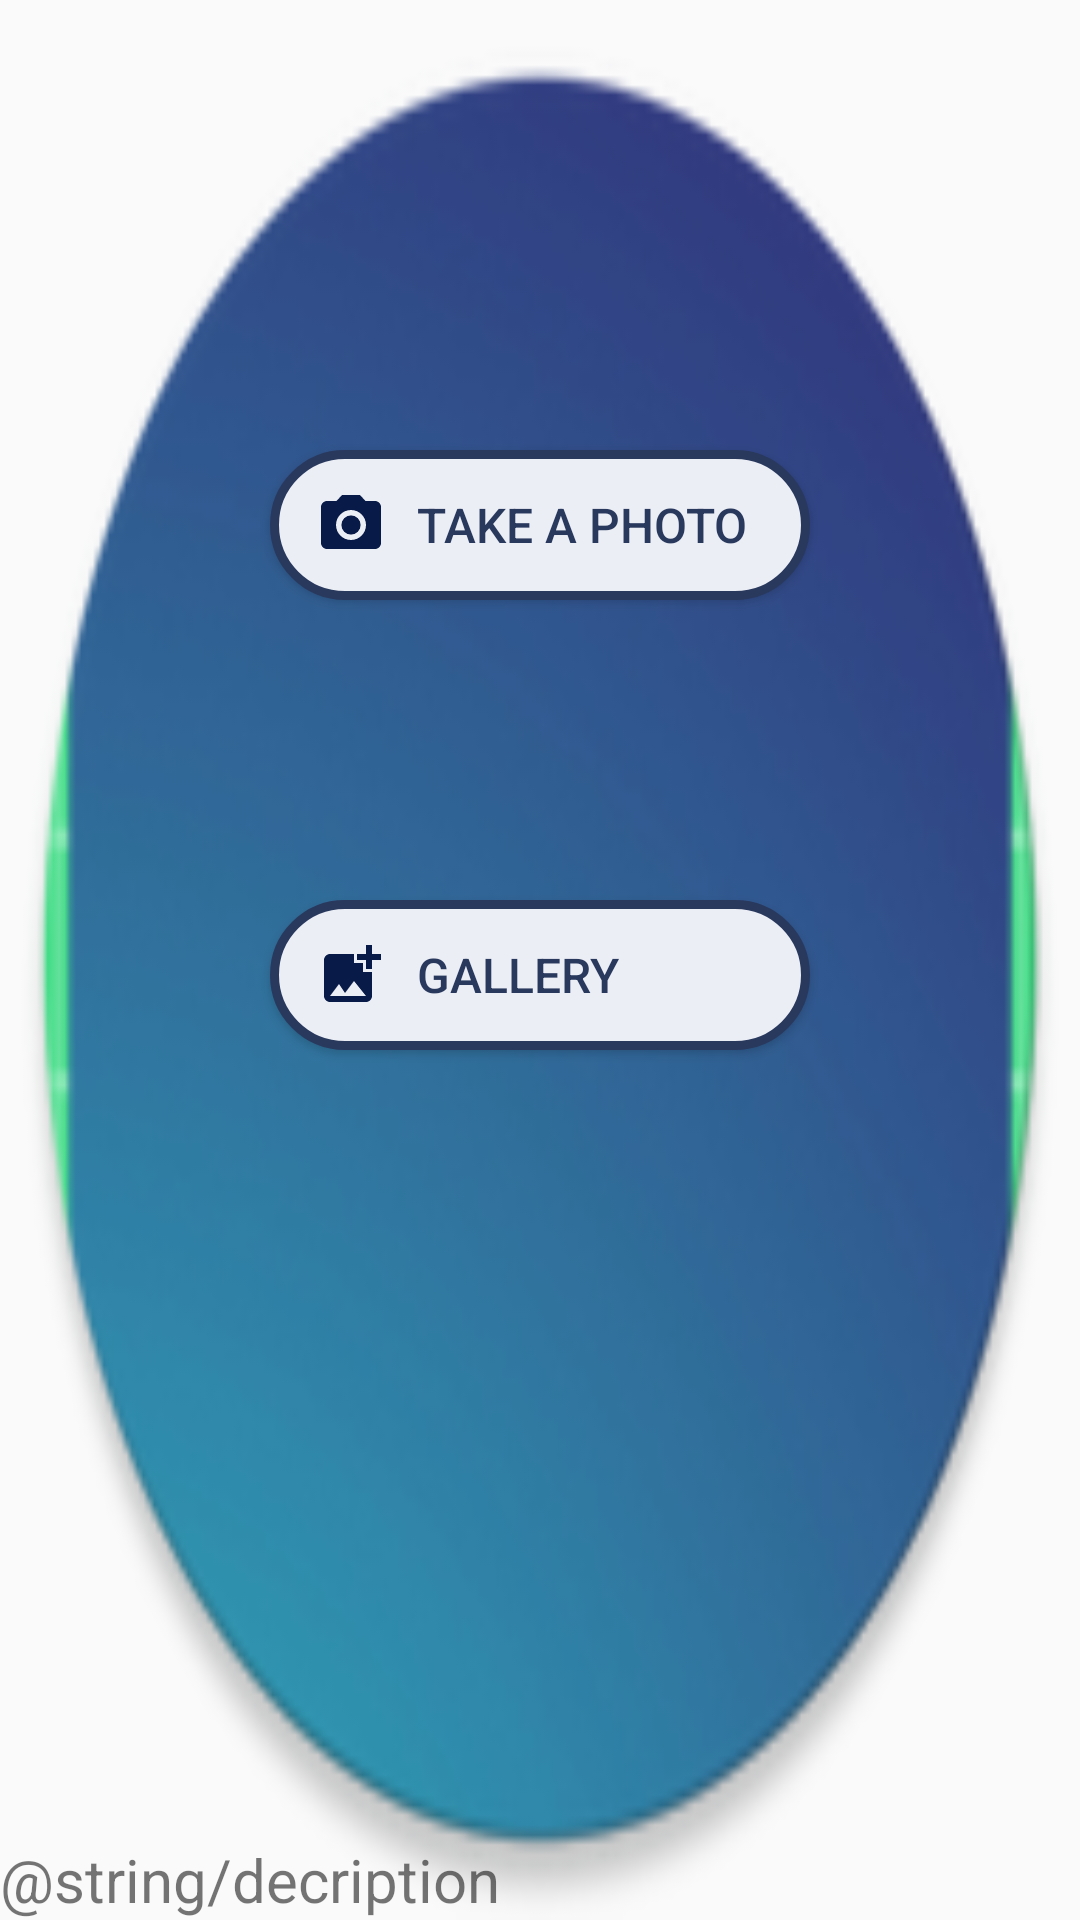

Write the Android layout XML for this screen, with the resource values it uses.
<!-- AndroidManifest.xml: application theme Theme.TextScanner -->
<!-- res/layout/activity_main.xml -->
<?xml version="1.0" encoding="utf-8"?>
<RelativeLayout xmlns:android="http://schemas.android.com/apk/res/android"
    xmlns:app="http://schemas.android.com/apk/res-auto"
    xmlns:tools="http://schemas.android.com/tools"
    android:layout_width="match_parent"
    android:layout_height="match_parent"
    android:background="@mipmap/ic_launcher_round"
    tools:context=".MainActivity">

    <Button
        android:id="@+id/take_a_photo"
        android:layout_width="180dp"
        android:layout_height="50dp"
        android:layout_centerHorizontal="true"
        android:layout_marginTop="150dp"
        android:background="@drawable/button_oval"
        android:drawableLeft="@drawable/ic_baseline_photo_camera_24"
        android:drawableBottom="10dp"
        android:drawablePadding="10dp"
        android:gravity="start|center_vertical"
        android:paddingStart="15dp"
        android:text="@string/take_a_photo"
        android:textColor="#29395e"
        android:textSize="16sp" />

    <Button
        android:id="@+id/gallery"
        android:layout_width="180dp"
        android:layout_height="50dp"
        android:layout_centerHorizontal="true"
        android:layout_marginTop="300dp"
        android:background="@drawable/button_oval"
        android:drawableLeft="@drawable/ic_gallery"
        android:drawablePadding="10dp"
        android:gravity="start|center_vertical"
        android:onClick="gallery"
        android:paddingStart="15dp"
        android:text="@string/pic_from_gallery"
        android:textColor="#29395e"
        android:textSize="16sp" />

    <TextView
        android:id="@+id/desciption"
        android:layout_width="match_parent"
        android:layout_height="wrap_content"
        android:layout_alignParentBottom="true"
        android:text="@string/decription"
        android:textSize="20sp"

        />

</RelativeLayout>
<!-- resources referenced by this layout -->
<resources>
  <!-- drawable button_oval (drawable) -->
  <shape xmlns:android="http://schemas.android.com/apk/res/android"
          android:dither="true"
          android:shape="rectangle">
  
          <corners android:radius="120dp" />
  
          <solid android:color="#eceef5" />
  
          <stroke
              android:width="3dp"
              android:color="#29395e" />
  
          <size
              android:width="300dp"
              android:height="120dp" />
  
      </shape>
  <!-- drawable ic_baseline_photo_camera_24 (drawable) -->
  <vector android:height="24dp" android:tint="#081A47"
      android:viewportHeight="24" android:viewportWidth="24"
      android:width="24dp" xmlns:android="http://schemas.android.com/apk/res/android">
      <path android:fillColor="@android:color/white" android:pathData="M12,12m-3.2,0a3.2,3.2 0,1 1,6.4 0a3.2,3.2 0,1 1,-6.4 0"/>
      <path android:fillColor="@android:color/white" android:pathData="M9,2L7.17,4L4,4c-1.1,0 -2,0.9 -2,2v12c0,1.1 0.9,2 2,2h16c1.1,0 2,-0.9 2,-2L22,6c0,-1.1 -0.9,-2 -2,-2h-3.17L15,2L9,2zM12,17c-2.76,0 -5,-2.24 -5,-5s2.24,-5 5,-5 5,2.24 5,5 -2.24,5 -5,5z"/>
  </vector>
  <!-- drawable ic_gallery (drawable) -->
  <vector android:height="24dp" android:tint="#081A47"
      android:viewportHeight="24" android:viewportWidth="24"
      android:width="24dp" xmlns:android="http://schemas.android.com/apk/res/android">
      <path android:fillColor="@android:color/white" android:pathData="M19,7v2.99s-1.99,0.01 -2,0L17,7h-3s0.01,-1.99 0,-2h3L17,2h2v3h3v2h-3zM16,11L16,8h-3L13,5L5,5c-1.1,0 -2,0.9 -2,2v12c0,1.1 0.9,2 2,2h12c1.1,0 2,-0.9 2,-2v-8h-3zM5,19l3,-4 2,3 3,-4 4,5L5,19z"/>
  </vector>
  <!-- mipmap ic_launcher_round: png bitmap (mipmap-hdpi, 5628 bytes) -->
  <string name="pic_from_gallery">Gallery</string>
  <string name="take_a_photo">Take a photo</string>
  <style name="Theme.TextScanner" parent="Theme.AppCompat.Light.DarkActionBar">
          
          <item name="colorPrimary">@color/purple_500</item>
          <item name="colorPrimaryDark">@color/purple_700</item>
          <item name="colorAccent">@color/white</item>
          
          <item name="colorScheme">@color/teal_200</item>
          <item name="colorControlNormal">@color/teal_700</item>
          <item name="colorError">@color/black</item>
          
          
      </style>
  <!-- not gathered from this repository: default colours our renderer supplied (Android Studio template values) -->
  <color name="purple_500">#FF6200EE</color>
  <color name="purple_700">#FF3700B3</color>
  <color name="teal_200">#FF03DAC5</color>
  <color name="teal_700">#FF018786</color>
  <color name="black">#FF000000</color>
  <color name="white">#FFFFFFFF</color>
</resources>
